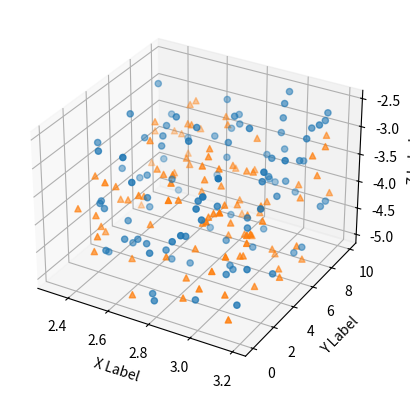

This figure's Python source:
# This import registers the 3D projection, but is otherwise unused.
from mpl_toolkits.mplot3d import Axes3D  # noqa: F401 unused import

import matplotlib.pyplot as plt
import numpy as np

# Fixing random state for reproducibility
np.random.seed(19680801)


def randrange(n, vmin, vmax):
    '''
    Helper function to make an array of random numbers having shape (n, )
    with each number distributed Uniform(vmin, vmax).
    '''
    return (vmax - vmin)*np.random.rand(n) + vmin

fig = plt.figure()
ax = fig.add_subplot(111, projection='3d')

n = 100

# For each set of style and range settings, plot n random points in the box
# defined by x in [23, 32], y in [0, 100], z in [zlow, zhigh].
for m, zlow, zhigh in [('o', -5.0, -2.5), ('^', -3.0, -5.0)]:
    xs = randrange(n, 2.3, 3.2)
    ys = randrange(n, 0.0, 10.0)
    zs = randrange(n, zlow, zhigh)
    ax.scatter(xs, ys, zs, marker=m)

ax.set_xlabel('X Label')
ax.set_ylabel('Y Label')
ax.set_zlabel('Z Label')

plt.show()
